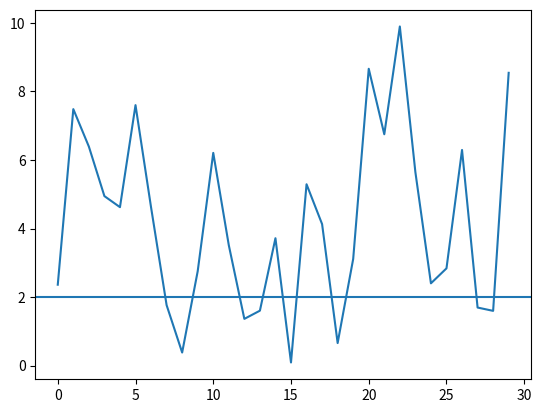

The script that saved this image:
from numpy import *
from matplotlib.pyplot import *

s = random.uniform(0,10,30)
axhline(y = 2)
print(print)
plot(s)


show()
threshold = 2
above_vt = count_nonzero(s>=threshold)
below = count_nonzero(s<threshold)
print(above_vt,below)
